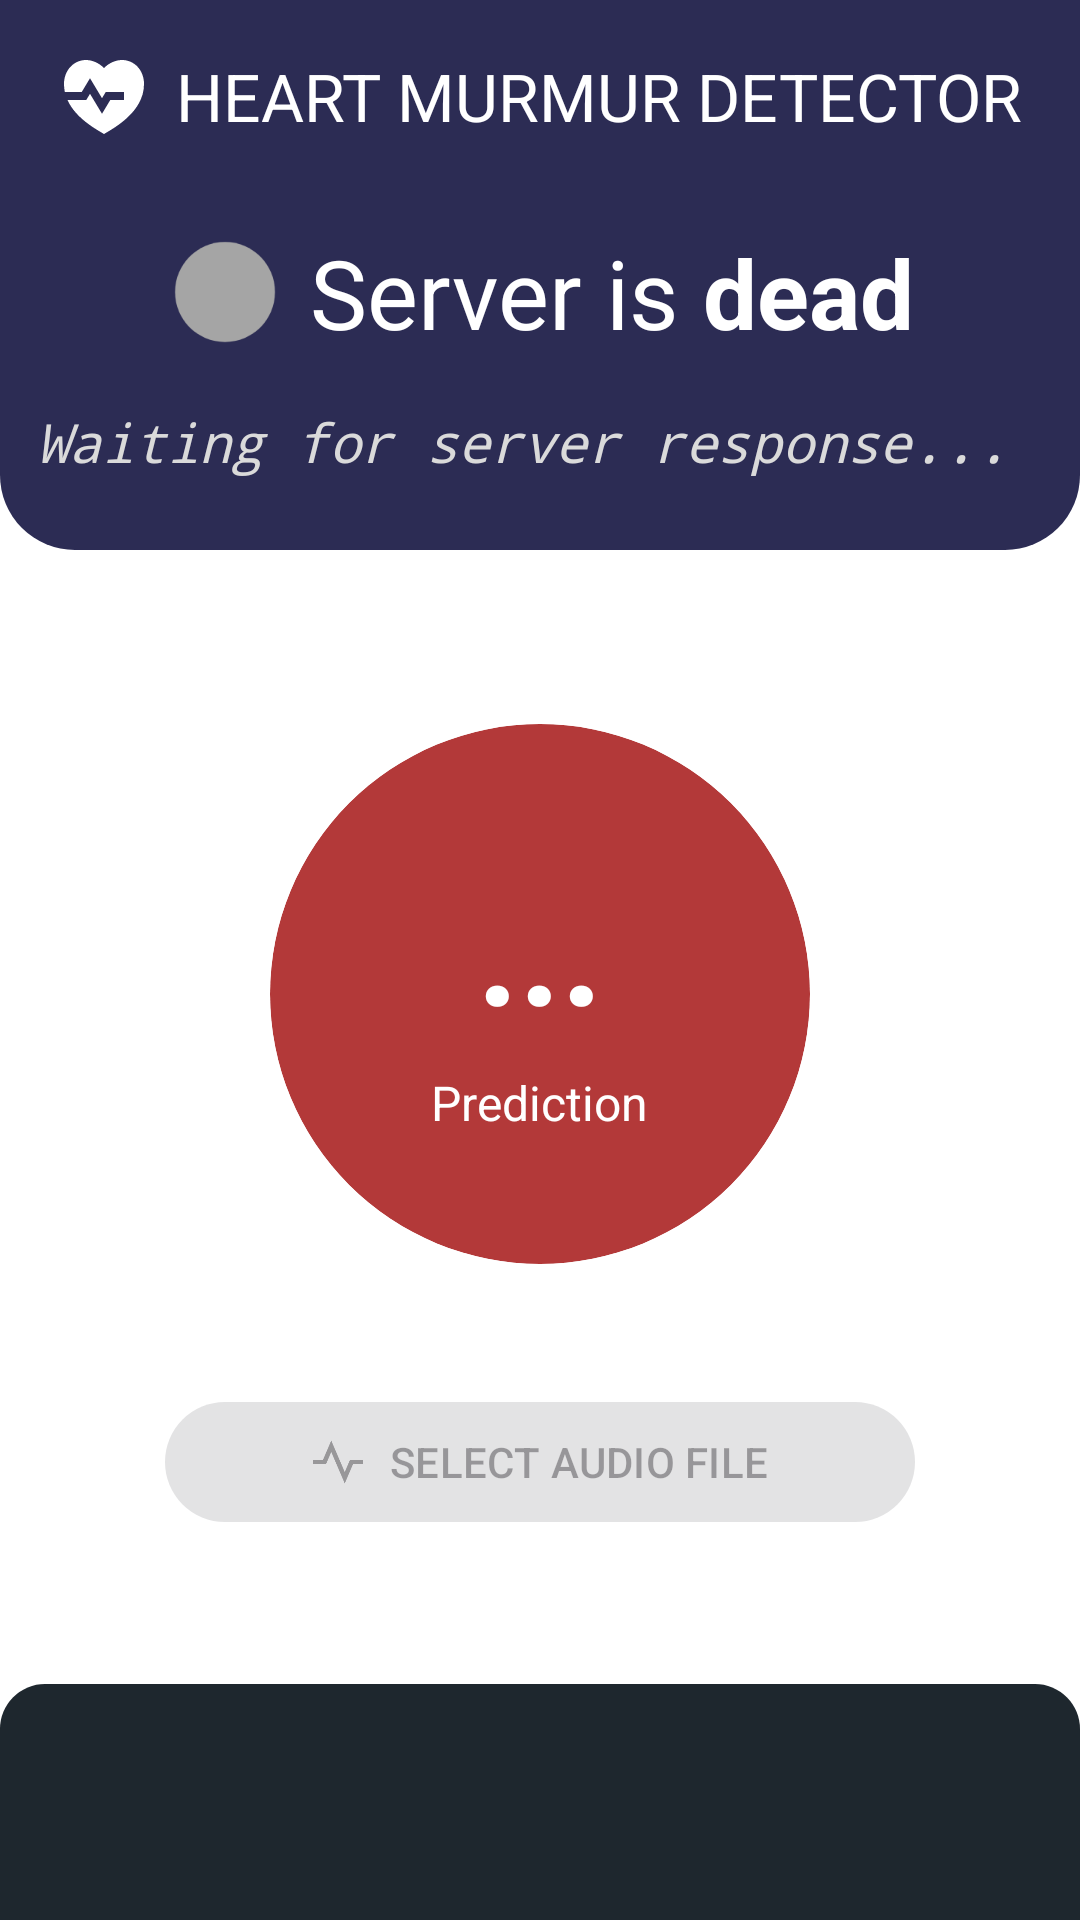

Android layout source for this screen:
<!-- AndroidManifest.xml: application theme Theme.MurmurDetector -->
<!-- res/layout/activity_main.xml -->
<?xml version="1.0" encoding="utf-8"?>
<layout xmlns:android="http://schemas.android.com/apk/res/android"
    xmlns:app="http://schemas.android.com/apk/res-auto"
    xmlns:tools="http://schemas.android.com/tools">

    <RelativeLayout
        android:id="@+id/main"
        android:layout_width="match_parent"
        android:layout_height="match_parent"
        android:background="@color/white"
        tools:context=".ui.activities.MainActivity"
        tools:ignore="HardcodedText,ContentDescription">

        <LinearLayout
            android:id="@+id/header"
            android:layout_width="match_parent"
            android:layout_height="?actionBarSize"
            android:layout_alignParentTop="true"
            android:layout_centerHorizontal="true"
            android:background="@color/primary"
            android:gravity="center"
            android:orientation="horizontal">

            <ImageView
                android:layout_width="32dp"
                android:layout_height="32dp"
                android:layout_marginEnd="8dp"
                android:src="@drawable/heart_pulse_fill"
                app:tint="@color/white" />

            <TextView
                android:layout_width="wrap_content"
                android:layout_height="wrap_content"
                android:layout_gravity="center"
                android:gravity="center"
                android:text="Heart Murmur Detector"
                android:textAllCaps="true"
                android:textColor="@color/white"
                android:textSize="22sp" />

        </LinearLayout>

        <RelativeLayout
            android:id="@+id/contentBox"
            android:layout_width="match_parent"
            android:layout_height="match_parent"
            android:layout_below="@id/header"
            android:layout_alignParentBottom="true"
            android:layout_centerHorizontal="true">

            <LinearLayout
                android:id="@+id/serverStatusBox"
                android:layout_width="match_parent"
                android:layout_height="wrap_content"
                android:layout_alignParentTop="true"
                android:layout_centerHorizontal="true"
                android:layout_marginBottom="32dp"
                android:background="@drawable/server_status_bg"
                android:gravity="center"
                android:orientation="vertical"
                android:padding="12dp">

                <LinearLayout
                    android:layout_width="match_parent"
                    android:layout_height="wrap_content"
                    android:gravity="center"
                    android:orientation="horizontal">

                    <ImageView
                        android:id="@+id/serverStatusIcon"
                        android:layout_width="40dp"
                        android:layout_height="40dp"
                        android:layout_gravity="center"
                        android:layout_marginEnd="8dp"
                        android:src="@drawable/server_status" />

                    <TextView
                        android:layout_width="wrap_content"
                        android:layout_height="wrap_content"
                        android:layout_gravity="center"
                        android:gravity="center"
                        android:text="Server is "
                        android:textColor="@color/white"
                        android:textSize="32sp" />

                    <TextView
                        android:id="@+id/serverStatusText"
                        android:layout_width="wrap_content"
                        android:layout_height="wrap_content"
                        android:layout_gravity="center"
                        android:gravity="center"
                        android:text="dead"
                        android:textColor="@color/white"
                        android:textSize="32sp"
                        android:textStyle="bold" />

                </LinearLayout>

                <TextView
                    android:id="@+id/helperText"
                    android:layout_width="wrap_content"
                    android:layout_height="wrap_content"
                    android:layout_gravity="center"
                    android:layout_marginTop="16dp"
                    android:layout_marginBottom="12dp"
                    android:fontFamily="monospace"
                    android:gravity="center"
                    android:text="Waiting for server response... "
                    android:textColor="#DADADA"
                    android:textSize="18sp"
                    android:textStyle="italic" />

            </LinearLayout>

            <RelativeLayout
                android:id="@+id/statusBox"
                android:layout_width="200dp"
                android:layout_height="200dp"
                android:layout_below="@id/serverStatusBox"
                android:layout_centerHorizontal="true"
                android:layout_marginTop="16dp">

                <com.google.android.material.card.MaterialCardView
                    android:layout_width="180dp"
                    android:layout_height="180dp"
                    android:layout_centerInParent="true"
                    android:elevation="0dp"
                    app:cardBackgroundColor="@color/result_container"
                    app:cardCornerRadius="90dp"
                    app:strokeWidth="0dp">

                    <LinearLayout
                        android:layout_width="match_parent"
                        android:layout_height="match_parent"
                        android:layout_gravity="center"
                        android:gravity="center"
                        android:orientation="vertical">

                        <TextView
                            android:id="@+id/status"
                            android:layout_width="wrap_content"
                            android:layout_height="wrap_content"
                            android:layout_gravity="center"
                            android:layout_marginBottom="8dp"
                            android:gravity="center"
                            android:text="..."
                            android:textAllCaps="true"
                            android:textColor="@color/white"
                            android:textSize="48sp"
                            android:textStyle="bold" />

                        <TextView
                            android:id="@+id/statusDesc"
                            android:layout_width="wrap_content"
                            android:layout_height="wrap_content"
                            android:layout_gravity="center"
                            android:gravity="center"
                            android:text="Prediction"
                            android:textColor="@color/white"
                            android:textSize="16sp" />

                    </LinearLayout>

                </com.google.android.material.card.MaterialCardView>

                <com.google.android.material.progressindicator.CircularProgressIndicator
                    android:id="@+id/progressbar"
                    android:layout_width="match_parent"
                    android:layout_height="match_parent"
                    android:layout_centerInParent="true"
                    android:indeterminate="true"
                    android:visibility="gone"
                    app:hideAnimationBehavior="inward"
                    app:indicatorSize="190dp"
                    app:showAnimationBehavior="outward"
                    app:trackCornerRadius="10dp"
                    app:trackThickness="5dp" />

            </RelativeLayout>

            <com.google.android.material.button.MaterialButton
                android:id="@+id/selectBtn"
                android:layout_width="250dp"
                android:layout_height="wrap_content"
                android:layout_below="@id/statusBox"
                android:layout_centerHorizontal="true"
                android:layout_marginTop="32dp"
                android:enabled="false"
                android:text="Select Audio File"
                android:textAllCaps="true"
                app:icon="@drawable/pulse_fill"
                app:iconGravity="textStart" />

            <ScrollView
                android:id="@+id/logcatHolder"
                android:layout_width="match_parent"
                android:layout_height="match_parent"
                android:layout_below="@id/selectBtn"
                android:layout_alignParentBottom="true"
                android:layout_centerHorizontal="true"
                android:layout_marginTop="50dp"
                android:background="@drawable/logcat_bg"
                android:paddingBottom="8dp"
                android:scrollbars="none">

                <TextView
                    android:id="@+id/log"
                    android:layout_width="match_parent"
                    android:layout_height="wrap_content"
                    android:fontFamily="monospace"
                    android:paddingStart="12dp"
                    android:paddingEnd="12dp"
                    android:paddingBottom="12dp"
                    android:scrollbars="vertical" />

            </ScrollView>

        </RelativeLayout>

    </RelativeLayout>

</layout>
<!-- resources referenced by this layout -->
<resources>
  <color name="primary">#2c2c54</color>
  <color name="result_container">#b33939</color>
  <color name="white">#FFFFFFFF</color>
  <!-- drawable heart_pulse_fill (drawable) -->
  <vector xmlns:android="http://schemas.android.com/apk/res/android"
      android:width="24dp"
      android:height="24dp"
      android:viewportWidth="24"
      android:viewportHeight="24">
      
      <path
          android:fillColor="@color/black"
          android:pathData="M16.5,3C19.538,3 22,5.5 22,9C22,16 14.5,20 12,21.5C10.022,20.313 4.916,17.563 2.868,13L7.566,13L8.5,11.444L11.5,16.444L13.566,13H17V11H12.434L11.5,12.556L8.5,7.556L6.434,11L2.21,11C2.074,10.363 2,9.696 2,9C2,5.5 4.5,3 7.5,3C9.36,3 11,4 12,5C13,4 14.64,3 16.5,3Z" />
  </vector>
  <!-- drawable logcat_bg (drawable) -->
  <?xml version="1.0" encoding="UTF-8"?>
  <shape xmlns:android="http://schemas.android.com/apk/res/android">
      <solid android:color="@color/dark_blue" />
      <corners
          android:topLeftRadius="15dp"
          android:topRightRadius="15dp" />
  </shape>
  <!-- drawable pulse_fill (drawable) -->
  <vector xmlns:android="http://schemas.android.com/apk/res/android"
      android:width="24dp"
      android:height="24dp"
      android:viewportWidth="24"
      android:viewportHeight="24">
      <path
          android:fillColor="@color/white"
          android:pathData="M9,7.539L15,21.539L18.659,13H23V11H17.341L15,16.461L9,2.461L5.341,11H1V13H6.659L9,7.539Z" />
  </vector>
  <!-- drawable server_status (drawable) -->
  <vector xmlns:android="http://schemas.android.com/apk/res/android"
      android:width="24dp"
      android:height="24dp"
      android:viewportWidth="24"
      android:viewportHeight="24">
      <path
          android:fillColor="#A5A5A5"
          android:pathData="M12,22C17.523,22 22,17.523 22,12C22,6.477 17.523,2 12,2C6.477,2 2,6.477 2,12C2,17.523 6.477,22 12,22Z" />
  </vector>
  <!-- drawable server_status_bg (drawable) -->
  <?xml version="1.0" encoding="UTF-8"?>
  <shape xmlns:android="http://schemas.android.com/apk/res/android">
      <solid android:color="@color/primary" />
      <corners
          android:bottomLeftRadius="25dp"
          android:bottomRightRadius="25dp" />
  </shape>
  <style name="Theme.MurmurDetector" parent="Base.Theme.MurmurDetector" />
  <color name="black">#FF000000</color>
  <color name="dark_blue">#1e272e</color>
  <style name="Base.Theme.MurmurDetector" parent="Theme.Material3.DayNight.NoActionBar">
          <item name="colorPrimary">@color/primary</item>
          <item name="android:statusBarColor">@color/primary</item>
      </style>
</resources>
